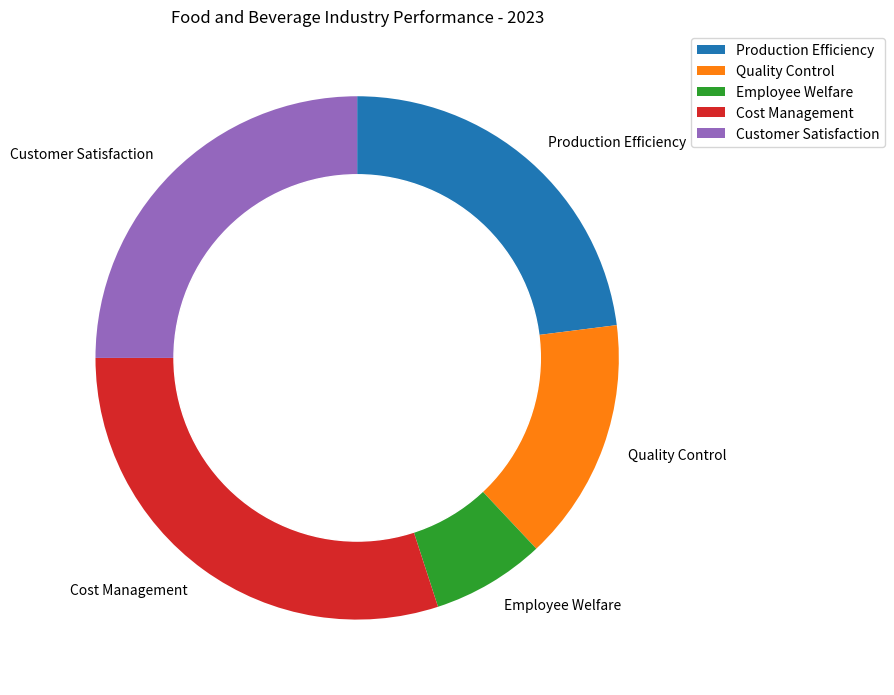

Write the Python code that produced this figure. (Note: this script raises an exception after producing the figure.)

import matplotlib.pyplot as plt
import numpy as np

data_labels=['Production Efficiency','Quality Control','Employee Welfare','Cost Management','Customer Satisfaction']
data=[23,15,7,30,25]
line_labels=['Category','ratio']

fig = plt.figure(figsize=(10, 8))
ax = fig.add_subplot(1, 1, 1)

ax.pie(data,labels=data_labels,startangle=90,counterclock=False,textprops={'fontsize': 10})
circle=plt.Circle((0,0), 0.7, color='white')
ax.add_artist(circle)

ax.set_title('Food and Beverage Industry Performance - 2023')
ax.legend(data_labels, loc='best', bbox_to_anchor=(1, 1), fontsize=10)
plt.tight_layout()
plt.savefig('/cpfs01/user/yanxiangchao/code0/gpt_chart/structchart_simulation/simulated_data_corner_cases/rings/png/20231227-112353_105.png')
plt.clf()